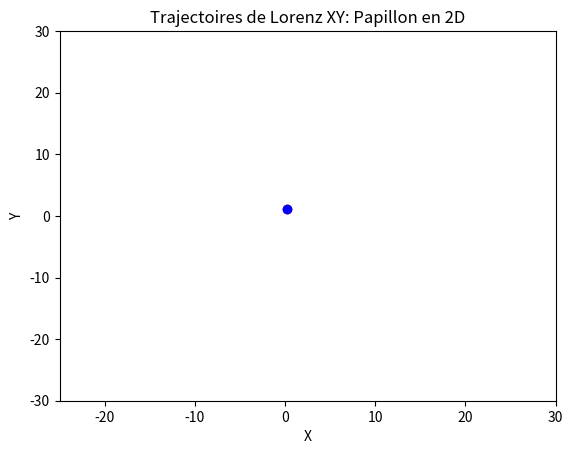

Write Python code to recreate this figure.
"""
=====
Algo & Chaos 2
Lorenz2dTrajectoireXY.py
=====
[redacted]
pour l'IREM de la Réunion (https://irem.univ-reunion.fr)

Implémentation basique du modèle de Lorenz basée sur la publication 
d'Edward Lorenz de 1963 : "Deterministic Nonperiodic Flow".
https://raw.githubusercontent.com/habib256/algo-chaos/main/2.PapillonDeLorenz/docs/%5BEdward%20N%20Lorenz%20-%20Journal%20of%20the%20Atmospheric%20Sciences%5D%20Deterministic%20Nonperiodic%20Flow.pdf

"""

import numpy as np
import matplotlib.pyplot as plt
import matplotlib.animation as animation

# CONSTANTES 
X0, Y0, Z0, DT, EPSILONX = 0., 1., 3., 0.01, 0.01

# FONCTIONS
def lorenz(x, y, z, s=10, r=28, b=2.667):
    """Calcul des dérivées de Lorenz par rapport au temps"""
    return s*(y - x), r*x - y - x*z, x*y - b*z

def lorenz_gen(x0, y0, z0, dt):
    """Un générateur Python des états successifs de Lorenz"""
    x, y, z = x0, y0, z0
    while True:
        yield x, y, z
        x_point, y_point, z_point = lorenz(x, y, z)
        x += x_point * dt
        y += y_point * dt
        z += z_point * dt

# PROGRAMME PRINCIPAL
Objet1position = iter(lorenz_gen(X0, Y0, Z0, DT))
Objet2position = iter(lorenz_gen(X0+EPSILONX, Y0, Z0, DT))

fig, ax = plt.subplots()
ax.axis([-25,30,-30,30])
ax.set_title("Trajectoires de Lorenz XY: Papillon en 2D")
ax.set_xlabel("X")
ax.set_ylabel("Y")

x1s, y1s = [X0], [Y0]
x2s, y2s = [X0+EPSILONX], [Y0]

trajectoireRouge, = plt.plot(x1s, y1s, 'r-')
trajectoireBleu, = plt.plot(x2s, y2s, 'b-')
pointRouge, = plt.plot(X0, Y0, 'ro')
pointBleu, = plt.plot(X0+EPSILONX, Y0, 'bo')

def animate(frame):
    temp_x1s, temp_y1s, temp_x2s, temp_y2s = [], [], [], []
    for _ in range(2):  # Adjust this value as needed
        x1, y1, z1 = next(Objet1position)
        x2, y2, z2 = next(Objet2position)
        temp_x1s.append(x1)
        temp_y1s.append(y1)
        temp_x2s.append(x2)
        temp_y2s.append(y2)

    x1s.extend(temp_x1s)
    y1s.extend(temp_y1s)
    x2s.extend(temp_x2s)
    y2s.extend(temp_y2s)

    trajectoireRouge.set_data(x1s, y1s)
    trajectoireBleu.set_data(x2s, y2s)
    pointRouge.set_data([x1], [y1])
    pointBleu.set_data([x2], [y2])

    return trajectoireRouge, trajectoireBleu, pointRouge, pointBleu,

myAnimation = animation.FuncAnimation(fig, animate, frames=1300, interval=1000/30, blit=True, repeat=True)

plt.show()
